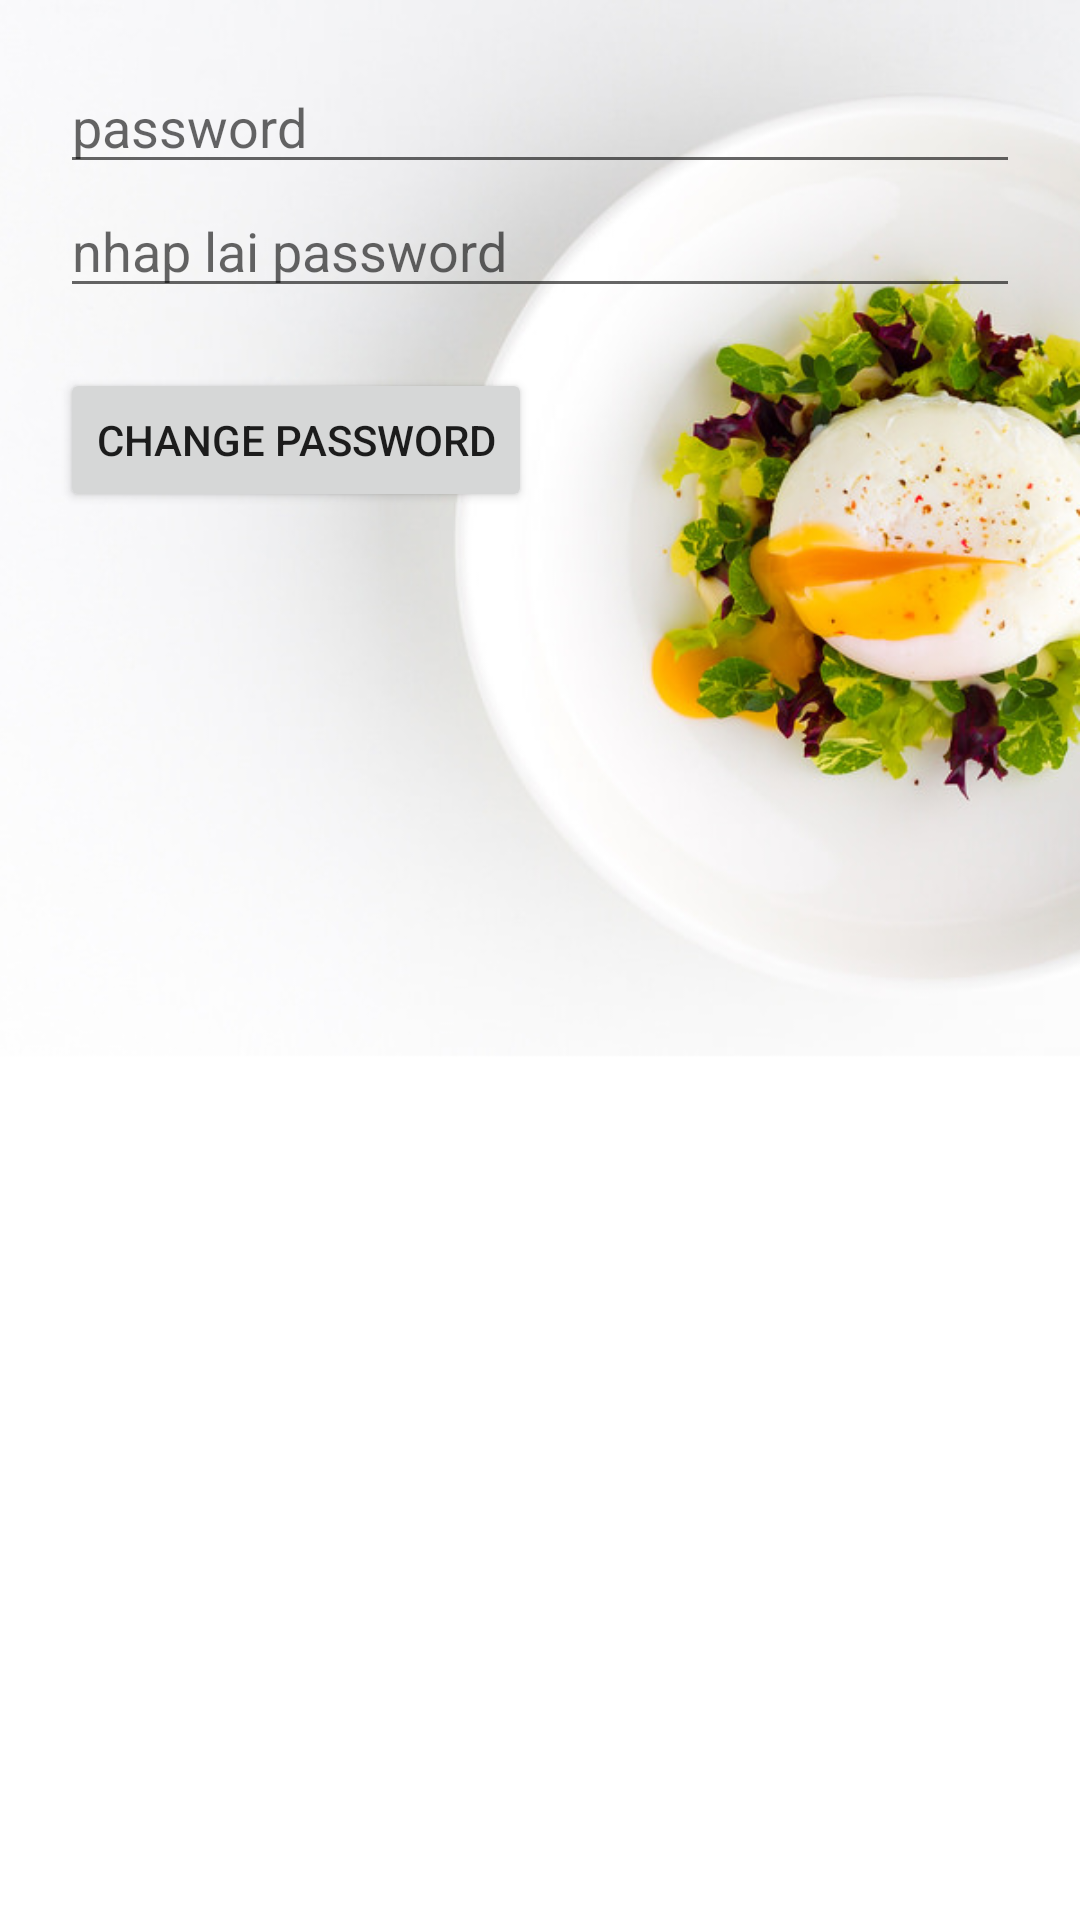

Android layout source for this screen:
<!-- AndroidManifest.xml: application theme Theme.MyApplication -->
<!-- res/layout/fragment_doi_mat_khau.xml -->
<?xml version="1.0" encoding="utf-8"?>
<LinearLayout xmlns:android="http://schemas.android.com/apk/res/android"
    xmlns:tools="http://schemas.android.com/tools"
    android:layout_width="match_parent"
    android:layout_height="match_parent"
    android:orientation="vertical"
    android:padding="20dp"
    android:background="@drawable/background"

    tools:context=".FRAGMENT.DoiMatKhauFragment">

    <EditText
        android:layout_width="match_parent"
        android:layout_height="wrap_content"
        android:hint="password"
        android:id="@+id/ed_changepass"
        />
    <EditText
        android:layout_width="match_parent"
        android:layout_height="wrap_content"
        android:hint="nhap lai password"
        android:id="@+id/ed_passwordxacthuc"
        />
    <Button
        android:layout_width="wrap_content"
        android:layout_height="wrap_content"
        android:layout_marginTop="20dp"
        android:text="change password"
        android:id="@+id/btn_changepass"/>
</LinearLayout>
<!-- resources referenced by this layout -->
<resources>
  <!-- drawable background: png bitmap (drawable, 221015 bytes) -->
  <style name="Theme.MyApplication" parent="Theme.MaterialComponents.DayNight.NoActionBar">
          
          <item name="colorPrimary">@color/purple_500</item>
          <item name="colorPrimaryVariant">@color/purple_700</item>
          <item name="colorOnPrimary">@color/white</item>
          
          <item name="colorSecondary">@color/teal_200</item>
          <item name="colorSecondaryVariant">@color/teal_700</item>
          <item name="colorOnSecondary">@color/black</item>
          
          <item name="android:statusBarColor">@color/status</item>
          
      </style>
  <color name="purple_500">#FF6200EE</color>
  <color name="purple_700">#FF3700B3</color>
  <color name="white">#FFFFFFFF</color>
  <color name="teal_200">#FF03DAC5</color>
  <color name="teal_700">#FF018786</color>
  <color name="black">#FF000000</color>
  <color name="status">#15C1B1</color>
</resources>
